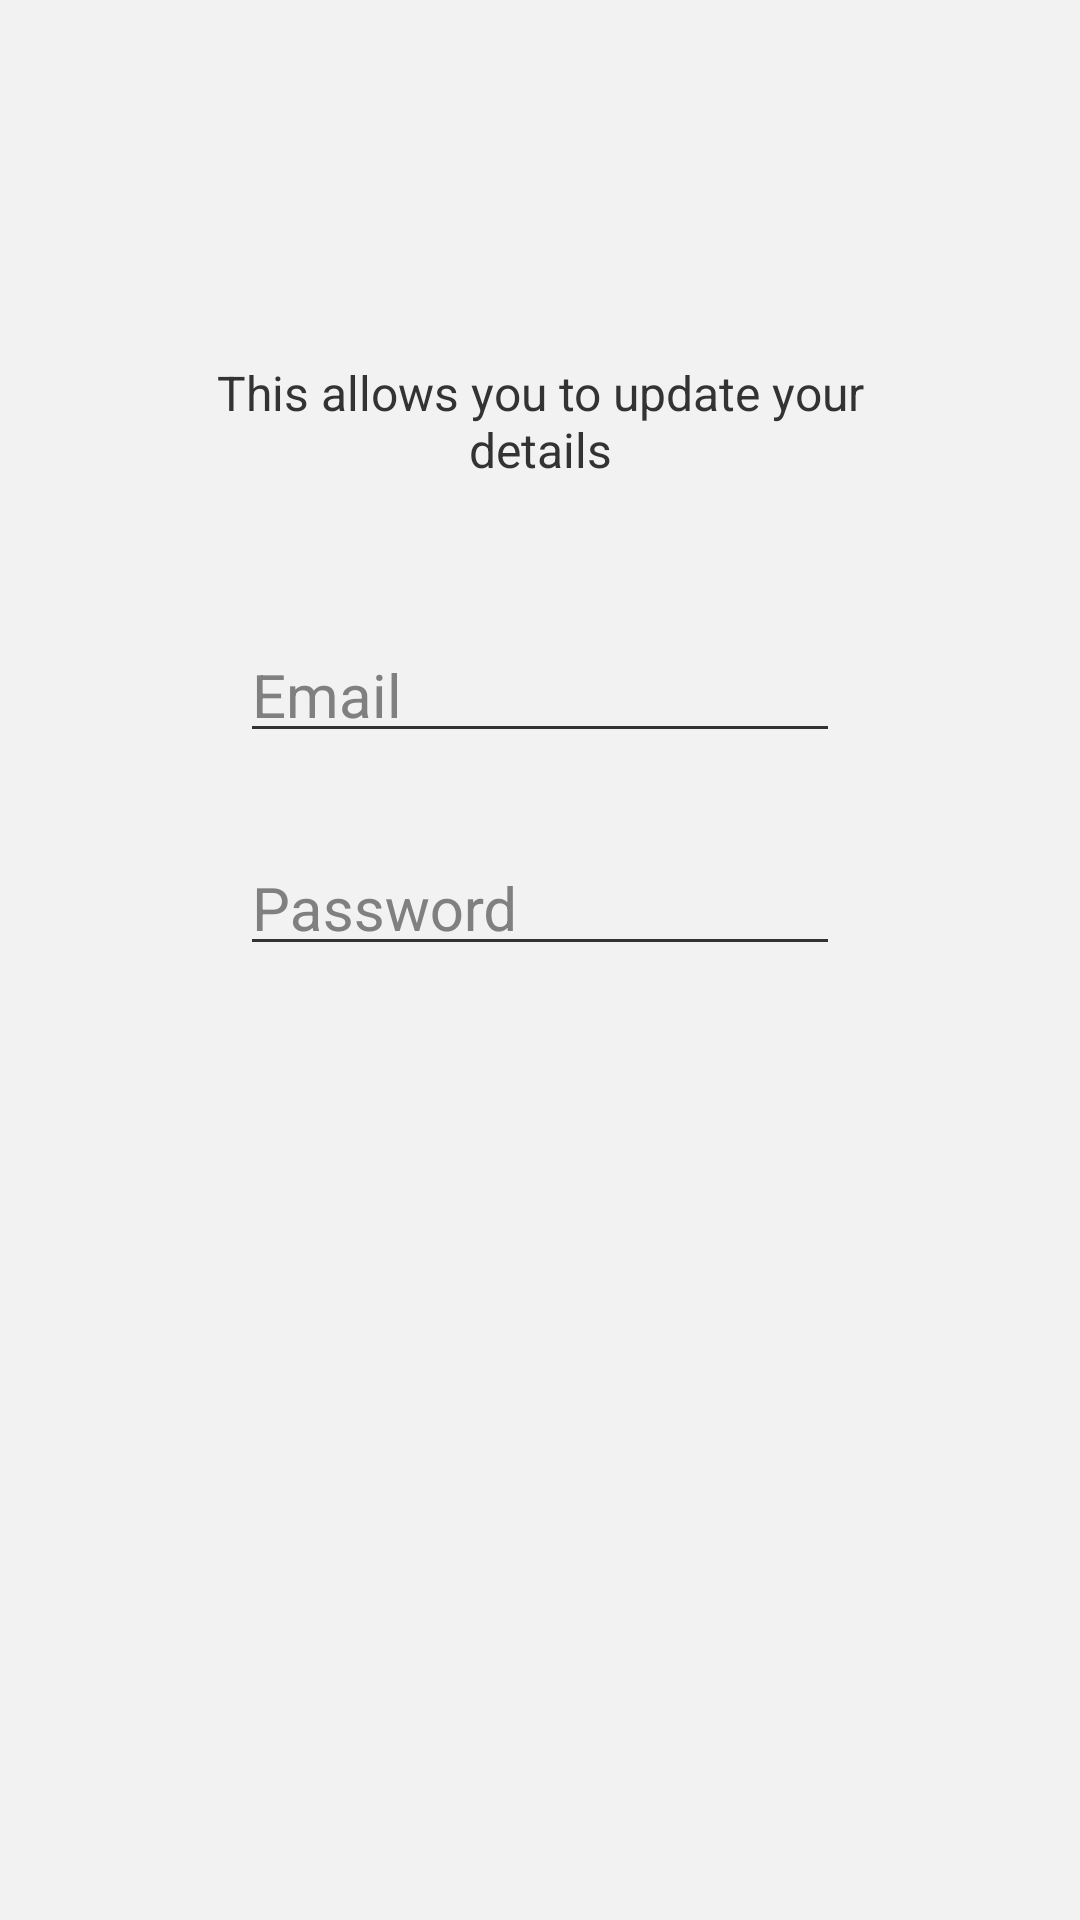

Android layout source for this screen:
<!-- AndroidManifest.xml: application theme AppTheme -->
<!-- res/layout/activity_update.xml -->
<?xml version="1.0" encoding="utf-8"?>
<RelativeLayout xmlns:android="http://schemas.android.com/apk/res/android"
    xmlns:app="http://schemas.android.com/apk/res-auto"
    xmlns:tools="http://schemas.android.com/tools"
    android:layout_width="match_parent"
    android:layout_height="match_parent"
    android:background="@color/colorWhite"
    tools:context="com.example.user.appproject.MainActivity">

    <TextView
        android:id="@+id/Desc"
        android:layout_width="250dp"
        android:layout_height="wrap_content"
        android:layout_centerHorizontal="true"
        android:layout_marginTop="120dp"
        android:text="@string/update_desc"
        android:textAlignment="center"
        android:textColor="@color/colorPrimary"
        android:textSize="16sp" />

    <android.support.design.widget.TextInputLayout
        android:id="@+id/EmailLayout"
        android:layout_width="200dp"
        android:layout_height="wrap_content"
        android:layout_centerHorizontal="true"
        android:layout_marginTop="200dp"
        android:theme="@style/TextLbl">

        <android.support.design.widget.TextInputEditText
            android:id="@+id/emailInput"
            android:layout_width="200dp"
            android:layout_height="40dp"
            android:ems="10"
            android:hint="@string/email"
            android:inputType="textEmailAddress"
            android:textSize="20sp" />
    </android.support.design.widget.TextInputLayout>

    <android.support.design.widget.TextInputLayout
        android:id="@+id/PassLayout"
        android:layout_width="200dp"
        android:layout_height="wrap_content"
        android:layout_below="@id/EmailLayout"
        android:layout_centerHorizontal="true"
        android:layout_marginTop="20dp"
        android:theme="@style/TextLbl">

        <android.support.design.widget.TextInputEditText
            android:id="@+id/passInput"
            android:layout_width="200dp"
            android:layout_height="40dp"
            android:ems="10"
            android:hint="@string/password"
            android:inputType="textPersonName"
            android:textSize="20sp" />
    </android.support.design.widget.TextInputLayout>

    <Button
        android:id="@+id/buttonLogin"
        android:layout_width="200dp"
        android:layout_height="wrap_content"
        android:layout_below="@+id/PassLayout"
        android:layout_centerHorizontal="true"
        android:layout_marginTop="70dp"
        android:background="@drawable/button_shape"
        android:text="@string/update"
        android:textColor="@color/colorWhite"
        android:textSize="20sp"
        android:textStyle="bold" />


</RelativeLayout>
<!-- resources referenced by this layout -->
<resources>
  <color name="colorPrimary">#333333</color>
  <color name="colorWhite">#F2F2F2</color>
  <string name="email">Email</string>
  <string name="password">Password</string>
  <string name="update">Update</string>
  <string name="update_desc">This allows you to update your details</string>
  <style name="TextLbl" parent="TextAppearance.AppCompat">
          
          <item name="android:textColorHint">@android:color/tab_indicator_text</item>
          <item name="android:textSize">20sp</item>
          
          <item name="colorAccent">@color/colorPrimary</item>
          <item name="colorControlNormal">@color/colorPrimary</item>
          <item name="colorControlActivated">@color/colorPrimary</item>
      </style>
  <style name="AppTheme" parent="Theme.AppCompat.Light.DarkActionBar">
          
          <item name="colorPrimary">@color/colorPrimary</item>
          <item name="colorPrimaryDark">@color/colorPrimaryDark</item>
          <item name="colorAccent">@color/colorAccent</item>
      </style>
  <color name="colorPrimaryDark">#333</color>
  <color name="colorAccent">#333333</color>
</resources>
